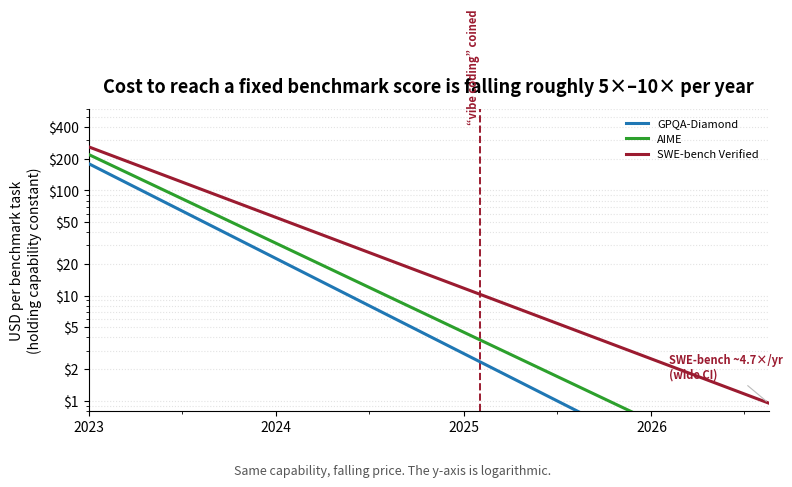

Recreate this plot in Python. (Note: this script raises an exception after producing the figure.)
#!/usr/bin/env python3
"""Generate src/blog/images/price-of-fixed-capability.png for ai-coding-cost-collapse-2026.mdx.

Conceptual chart: cost to reach a fixed benchmark-performance level over time,
with three MIT Price-of-Progress benchmark series on a log scale.
"""

from datetime import datetime

import matplotlib.dates as mdates
import matplotlib.pyplot as plt
import numpy as np

FIG_W_IN = 1200 / 150
FIG_H_IN = 630 / 150
DPI = 150
OUT = "src/blog/images/price-of-fixed-capability.png"

START = datetime(2023, 1, 1)
END = datetime(2026, 8, 17)
VIBE_CODING = datetime(2025, 2, 2)

# Illustrative USD per benchmark task at START, annual decay rates from MIT band.
SERIES = [
    ("GPQA-Diamond", 180.0, 8.0, "#1f77b4"),
    ("AIME", 220.0, 7.0, "#2ca02c"),
    ("SWE-bench Verified", 260.0, 4.7, "#9B1B30"),
]

MARKER_COLOR = "#9B1B30"


def years_since_start(when):
    return (when - START).total_seconds() / (365.25 * 24 * 3600)


def series_at(when, start_cost, annual_decay):
    return start_cost / (annual_decay ** years_since_start(when))


start_num = mdates.date2num(START)
end_num = mdates.date2num(END)
dates = np.linspace(start_num, end_num, 300)

fig, ax = plt.subplots(figsize=(FIG_W_IN, FIG_H_IN), dpi=DPI)
fig.patch.set_facecolor("white")
ax.set_facecolor("white")

for label, start_cost, annual_decay, color in SERIES:
    costs = np.array(
        [series_at(mdates.num2date(d).replace(tzinfo=None), start_cost, annual_decay) for d in dates]
    )
    ax.plot(dates, costs, color=color, linewidth=2.2, label=label, zorder=3)

# SWE-bench slope annotation
swe_end = series_at(END, SERIES[2][1], SERIES[2][2])
ax.annotate(
    "SWE-bench ~4.7×/yr\n(wide CI)",
    xy=(end_num, swe_end),
    xytext=(-72, 18),
    textcoords="offset points",
    fontsize=8,
    color=SERIES[2][3],
    fontweight="bold",
    arrowprops=dict(arrowstyle="-", color="#BBBBBB", lw=0.8),
    zorder=5,
)

vibe_num = mdates.date2num(VIBE_CODING)
ax.axvline(vibe_num, color=MARKER_COLOR, linestyle="--", linewidth=1.4, zorder=2)
ax.text(
    vibe_num,
    420,
    "“vibe coding” coined",
    rotation=90,
    va="bottom",
    ha="right",
    fontsize=8,
    color=MARKER_COLOR,
    fontweight="bold",
    zorder=5,
)

ax.set_title(
    "Cost to reach a fixed benchmark score is falling roughly 5×–10× per year",
    fontsize=13,
    fontweight="bold",
    pad=12,
)
ax.set_ylabel("USD per benchmark task\n(holding capability constant)", fontsize=10, linespacing=1.3)
ax.set_yscale("log")
ax.set_ylim(0.8, 600)
ax.set_yticks([1, 2, 5, 10, 20, 50, 100, 200, 400])
ax.set_yticklabels(["$1", "$2", "$5", "$10", "$20", "$50", "$100", "$200", "$400"])
ax.xaxis.set_major_locator(mdates.YearLocator())
ax.xaxis.set_major_formatter(mdates.DateFormatter("%Y"))
ax.xaxis.set_minor_locator(mdates.MonthLocator((1, 7)))
ax.set_xlim(start_num, end_num)
ax.spines["top"].set_visible(False)
ax.spines["right"].set_visible(False)
ax.grid(axis="y", linestyle=":", alpha=0.35, which="both", zorder=0)
ax.legend(loc="upper right", frameon=False, fontsize=8)

fig.text(
    0.5,
    0.01,
    "Same capability, falling price. The y-axis is logarithmic.",
    ha="center",
    fontsize=9,
    color="#555555",
    style="italic",
)

plt.subplots_adjust(bottom=0.16, top=0.88, left=0.12, right=0.97)
fig.savefig(OUT, facecolor="white", bbox_inches="tight", pad_inches=0.12)
print(f"Wrote {OUT}")
